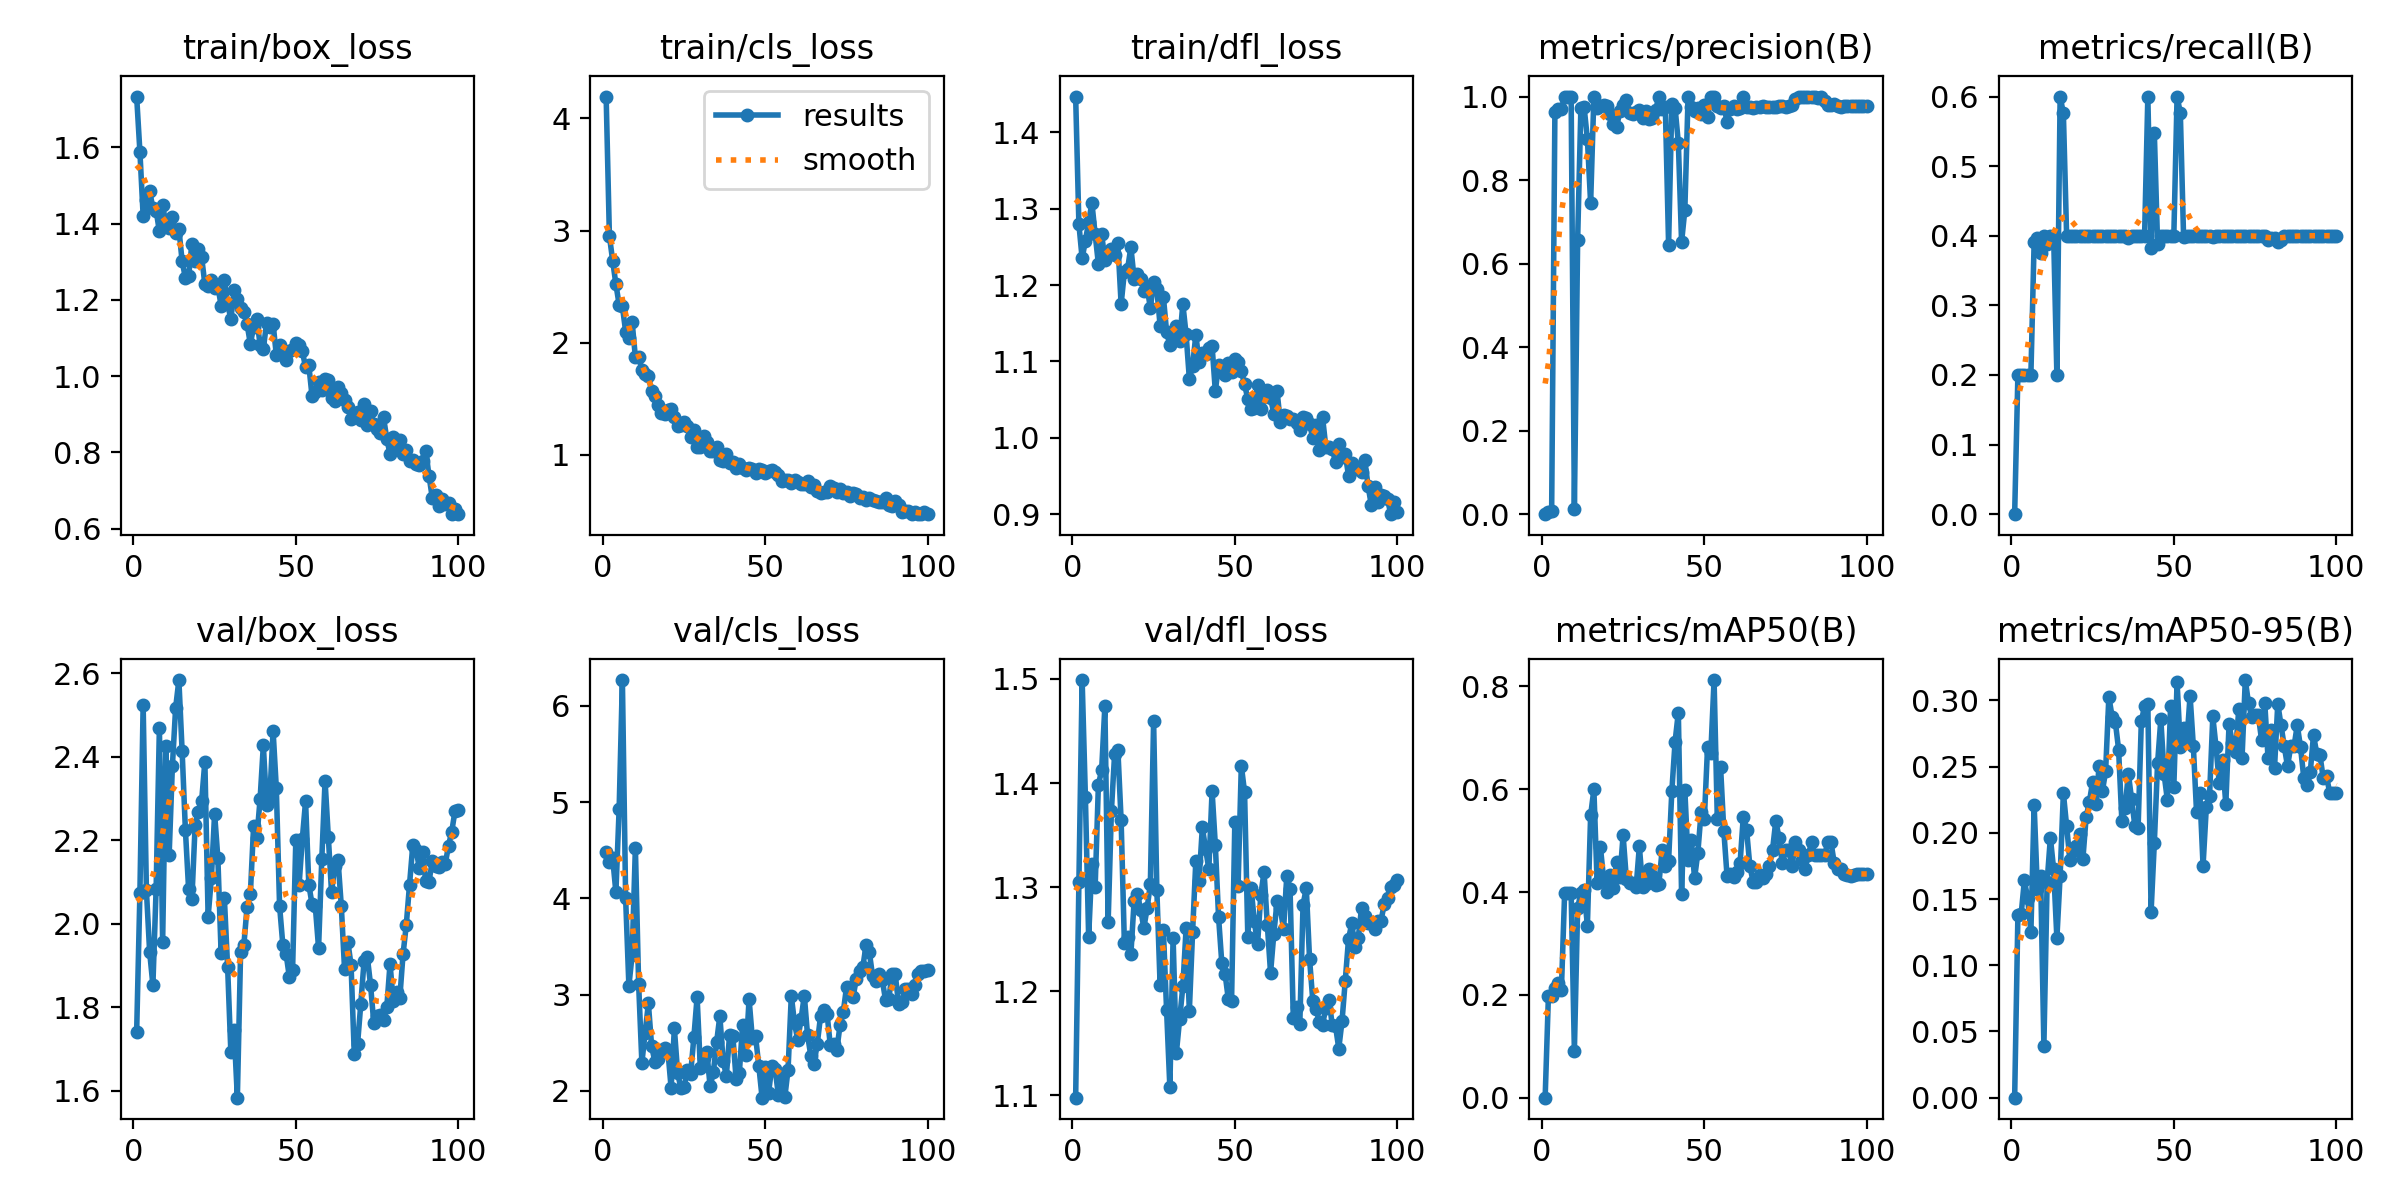

Source data for this figure (header and first rows):
epoch, time, train/box_loss, train/cls_loss, train/dfl_loss, metrics/precision(B), metrics/recall(B), metrics/mAP50(B), metrics/mAP50-95(B), val/box_loss, val/cls_loss, val/dfl_loss, lr/pg0, lr/pg1, lr/pg2
1, 8.232, 1.733, 4.196, 1.447, 0, 0, 0, 0, 1.74, 4.478, 1.098, 0.0003858, 0.0003858, 0.0003858
2, 15.25, 1.589, 2.953, 1.28, 0.00457, 0.2, 0.1968, 0.1378, 2.072, 4.374, 1.304, 0.0007782, 0.0007782, 0.0007782
3, 22.42, 1.42, 2.733, 1.235, 0.00714, 0.2, 0.1979, 0.1385, 2.525, 4.421, 1.499, 0.001163, 0.001163, 0.001163
4, 29.49, 1.462, 2.522, 1.258, 0.9622, 0.2, 0.214, 0.1641, 2.08, 4.064, 1.387, 0.001387, 0.001387, 0.001387
5, 36.58, 1.484, 2.34, 1.282, 0.9706, 0.2, 0.2233, 0.1508, 1.932, 4.931, 1.252, 0.001372, 0.001372, 0.001372
6, 43.58, 1.442, 2.325, 1.308, 0.9704, 0.2, 0.21, 0.1251, 1.853, 6.268, 1.322, 0.001358, 0.001358, 0.001358
7, 50.63, 1.434, 2.1, 1.267, 1, 0.3911, 0.3985, 0.2211, 2.084, 3.999, 1.3, 0.001344, 0.001344, 0.001344
8, 58.18, 1.379, 2.042, 1.228, 1, 0.3966, 0.3984, 0.1575, 2.47, 3.092, 1.398, 0.00133, 0.00133, 0.00133
9, 65.21, 1.45, 2.184, 1.267, 1, 0.3753, 0.3983, 0.1674, 1.956, 3.415, 1.412, 0.001316, 0.001316, 0.001316
10, 72.2, 1.397, 1.87, 1.233, 0.01307, 0.4, 0.09176, 0.0393, 2.425, 4.526, 1.474, 0.001302, 0.001302, 0.001302
11, 79.26, 1.389, 1.873, 1.241, 0.6563, 0.3875, 0.369, 0.1632, 2.164, 3.113, 1.266, 0.001288, 0.001288, 0.001288
12, 86.27, 1.416, 1.759, 1.247, 0.9724, 0.4, 0.399, 0.1964, 2.377, 2.292, 1.373, 0.001273, 0.001273, 0.001273
13, 93.32, 1.375, 1.723, 1.239, 0.9741, 0.4, 0.4035, 0.1725, 2.517, 2.607, 1.428, 0.001259, 0.001259, 0.001259
14, 100.3, 1.386, 1.701, 1.255, 0.8983, 0.2, 0.3345, 0.1206, 2.584, 2.909, 1.432, 0.001245, 0.001245, 0.001245
15, 107.4, 1.301, 1.569, 1.175, 0.745, 0.6, 0.5491, 0.1676, 2.414, 2.466, 1.364, 0.001231, 0.001231, 0.001231
16, 114.5, 1.258, 1.528, 1.217, 1, 0.5758, 0.5996, 0.2301, 2.225, 2.304, 1.246, 0.001217, 0.001217, 0.001217
17, 121.6, 1.261, 1.446, 1.222, 0.9726, 0.4, 0.4181, 0.2051, 2.082, 2.331, 1.252, 0.001203, 0.001203, 0.001203
18, 128.6, 1.347, 1.373, 1.25, 0.978, 0.4, 0.4883, 0.1797, 2.058, 2.43, 1.236, 0.001189, 0.001189, 0.001189
19, 135.7, 1.302, 1.364, 1.209, 0.9788, 0.4, 0.4255, 0.1864, 2.235, 2.447, 1.287, 0.001174, 0.001174, 0.001174
20, 142.8, 1.333, 1.401, 1.214, 0.9766, 0.4, 0.4006, 0.1903, 2.268, 2.421, 1.293, 0.00116, 0.00116, 0.00116
21, 149.8, 1.313, 1.408, 1.209, 0.9578, 0.4, 0.4331, 0.1994, 2.293, 2.031, 1.278, 0.001146, 0.001146, 0.001146
22, 156.8, 1.241, 1.337, 1.192, 0.9354, 0.4, 0.408, 0.18, 2.388, 2.65, 1.261, 0.001132, 0.001132, 0.001132
23, 163.8, 1.235, 1.254, 1.197, 0.9268, 0.4, 0.4591, 0.2118, 2.017, 2.19, 1.28, 0.001118, 0.001118, 0.001118
24, 170.8, 1.253, 1.264, 1.17, 0.9648, 0.4, 0.4288, 0.2234, 2.109, 2.028, 1.303, 0.001104, 0.001104, 0.001104
25, 177.9, 1.231, 1.295, 1.204, 0.9798, 0.4, 0.5104, 0.2385, 2.264, 2.039, 1.459, 0.001089, 0.001089, 0.001089
26, 184.9, 1.235, 1.255, 1.194, 0.9923, 0.4, 0.4255, 0.222, 2.157, 2.219, 1.297, 0.001075, 0.001075, 0.001075
27, 191.9, 1.185, 1.159, 1.147, 0.9607, 0.4, 0.4168, 0.2503, 1.929, 2.175, 1.206, 0.001061, 0.001061, 0.001061
28, 198.9, 1.252, 1.22, 1.185, 0.9586, 0.4, 0.4176, 0.2313, 2.061, 2.556, 1.259, 0.001047, 0.001047, 0.001047
29, 206, 1.19, 1.074, 1.139, 0.9625, 0.4, 0.4092, 0.2465, 1.897, 2.976, 1.181, 0.001033, 0.001033, 0.001033
30, 213.1, 1.149, 1.067, 1.121, 0.9673, 0.4, 0.489, 0.3027, 1.692, 2.236, 1.108, 0.001019, 0.001019, 0.001019
31, 220.2, 1.225, 1.169, 1.133, 0.9479, 0.4, 0.4102, 0.2878, 1.745, 2.34, 1.251, 0.001005, 0.001005, 0.001005
32, 227.3, 1.203, 1.118, 1.146, 0.9649, 0.4, 0.4154, 0.2837, 1.583, 2.407, 1.141, 0.0009904, 0.0009904, 0.0009904
33, 234.3, 1.18, 1.037, 1.127, 0.9458, 0.4, 0.4443, 0.263, 1.932, 2.049, 1.173, 0.0009763, 0.0009763, 0.0009763
34, 241.4, 1.167, 1.032, 1.175, 0.9484, 0.4, 0.4319, 0.2092, 1.948, 2.193, 1.204, 0.0009621, 0.0009621, 0.0009621
35, 248.4, 1.136, 1.073, 1.136, 0.9671, 0.4, 0.4135, 0.2185, 2.041, 2.505, 1.26, 0.000948, 0.000948, 0.000948
36, 255.4, 1.085, 0.9556, 1.077, 1, 0.3965, 0.4153, 0.2447, 2.07, 2.779, 1.181, 0.0009339, 0.0009339, 0.0009339
37, 262.4, 1.129, 0.9485, 1.094, 0.9692, 0.4, 0.4809, 0.2254, 2.233, 2.315, 1.257, 0.0009197, 0.0009197, 0.0009197
38, 269.5, 1.15, 1.012, 1.135, 0.9745, 0.4, 0.4512, 0.2053, 2.205, 2.159, 1.325, 0.0009056, 0.0009056, 0.0009056
39, 276.5, 1.082, 0.9285, 1.099, 0.6456, 0.4, 0.4613, 0.2034, 2.298, 2.582, 1.306, 0.0008914, 0.0008914, 0.0008914
40, 283.6, 1.072, 0.9356, 1.111, 0.9822, 0.4, 0.5964, 0.2844, 2.427, 2.575, 1.357, 0.0008773, 0.0008773, 0.0008773
41, 290.6, 1.139, 0.8836, 1.11, 0.9729, 0.4, 0.6928, 0.2957, 2.284, 2.128, 1.337, 0.0008631, 0.0008631, 0.0008631
42, 297.6, 1.129, 0.918, 1.118, 0.8896, 0.6, 0.7493, 0.2976, 2.303, 2.188, 1.317, 0.000849, 0.000849, 0.000849
43, 304.7, 1.137, 0.8828, 1.12, 0.6514, 0.3817, 0.3954, 0.1404, 2.462, 2.684, 1.392, 0.0008348, 0.0008348, 0.0008348
44, 311.7, 1.055, 0.8632, 1.061, 0.7281, 0.5475, 0.5984, 0.1925, 2.324, 2.37, 1.34, 0.0008207, 0.0008207, 0.0008207
45, 318.7, 1.082, 0.882, 1.096, 1, 0.3887, 0.4627, 0.2525, 2.042, 2.952, 1.271, 0.0008065, 0.0008065, 0.0008065
46, 325.7, 1.066, 0.8785, 1.087, 0.9751, 0.4, 0.5004, 0.2858, 1.949, 2.546, 1.227, 0.0007924, 0.0007924, 0.0007924
47, 332.7, 1.041, 0.8405, 1.082, 0.9644, 0.4, 0.4271, 0.2446, 1.928, 2.567, 1.217, 0.0007782, 0.0007782, 0.0007782
48, 339.8, 1.066, 0.8782, 1.098, 0.9729, 0.4, 0.4763, 0.2251, 1.872, 2.259, 1.192, 0.0007641, 0.0007641, 0.0007641
49, 346.8, 1.071, 0.8671, 1.086, 0.9578, 0.4, 0.5549, 0.2958, 1.888, 1.93, 1.191, 0.0007499, 0.0007499, 0.0007499
50, 353.8, 1.087, 0.8362, 1.103, 0.9788, 0.4, 0.5416, 0.2347, 2.201, 2.254, 1.362, 0.0007358, 0.0007358, 0.0007358
51, 360.8, 1.081, 0.8544, 1.099, 0.9501, 0.6, 0.6826, 0.3139, 2.092, 1.979, 1.301, 0.0007216, 0.0007216, 0.0007216
52, 367.9, 1.066, 0.868, 1.088, 1, 0.5766, 0.6706, 0.2648, 2.203, 2.255, 1.417, 0.0007075, 0.0007075, 0.0007075
53, 374.9, 1.023, 0.8494, 1.07, 1, 0.3987, 0.8125, 0.2792, 2.293, 2.233, 1.391, 0.0006934, 0.0006934, 0.0006934
54, 381.9, 1.028, 0.8233, 1.051, 0.9769, 0.4, 0.5428, 0.2683, 2.094, 1.961, 1.252, 0.0006792, 0.0006792, 0.0006792
55, 388.9, 0.9472, 0.7631, 1.038, 0.9722, 0.4, 0.6436, 0.3037, 2.046, 2.173, 1.299, 0.0006651, 0.0006651, 0.0006651
56, 395.9, 0.9571, 0.7776, 1.039, 0.9781, 0.4, 0.5195, 0.2659, 2.042, 1.936, 1.267, 0.0006509, 0.0006509, 0.0006509
57, 403, 0.9847, 0.7796, 1.069, 0.9392, 0.4, 0.4309, 0.2154, 1.942, 2.221, 1.245, 0.0006368, 0.0006368, 0.0006368
58, 410, 0.9646, 0.7523, 1.037, 0.9709, 0.4, 0.4357, 0.2303, 2.156, 2.989, 1.292, 0.0006226, 0.0006226, 0.0006226
59, 417, 0.9922, 0.7775, 1.053, 0.9767, 0.4, 0.4289, 0.1752, 2.343, 2.702, 1.315, 0.0006085, 0.0006085, 0.0006085
60, 424.1, 0.9888, 0.7585, 1.063, 0.9703, 0.4, 0.4386, 0.2193, 2.208, 2.527, 1.264, 0.0005943, 0.0005943, 0.0005943
... 40 more rows
